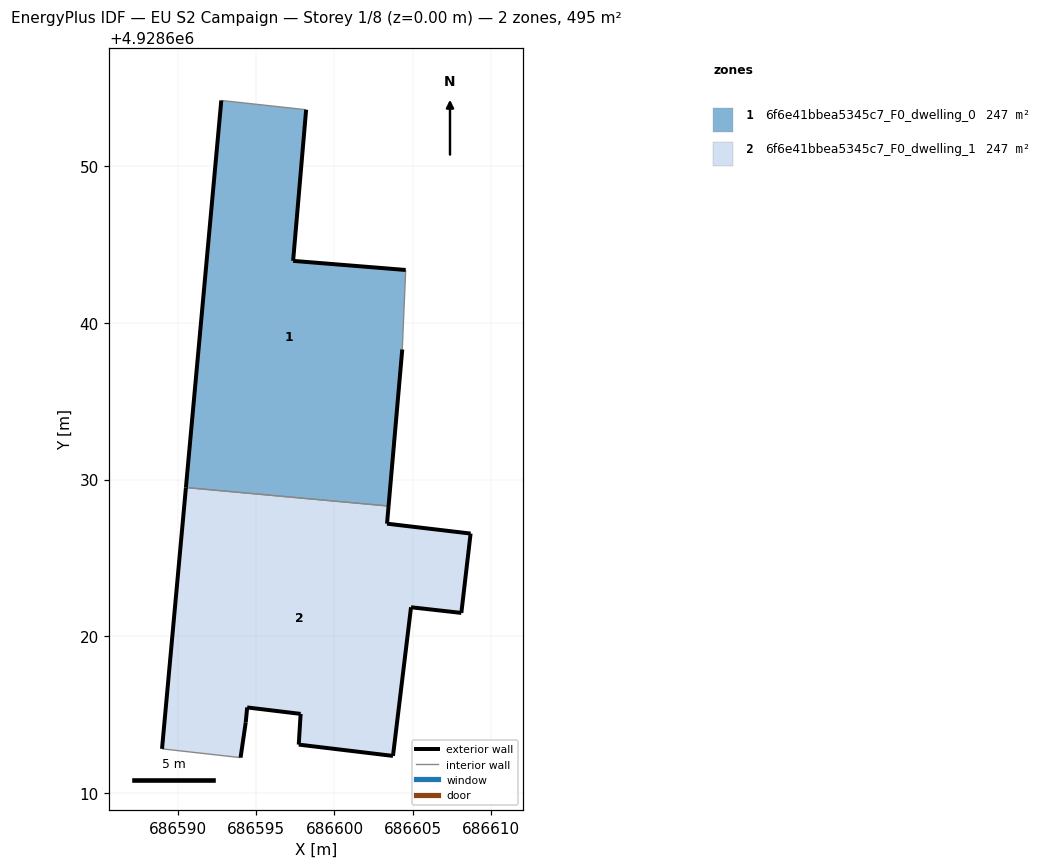
=== STOREY PLAN SPEC (per zone: floor XY polygon, exterior-wall plan segments, windows/doors) ===
zone 1: 6f6e41bbea5345c7_F0_dwelling_0  (247.3 m²)
  floor: (686603.45, 4928628.31) (686604.32, 4928638.30) (686604.54, 4928643.37) (686597.36, 4928643.95) (686598.19, 4928653.59) (686592.78, 4928654.18) (686590.53, 4928629.49)
  exterior wall: (686604.32, 4928638.30) – (686603.45, 4928628.31)  [10.0 m]
  exterior wall: (686590.53, 4928629.49) – (686592.78, 4928654.18)  [24.8 m]
  exterior wall: (686598.19, 4928653.59) – (686597.36, 4928643.95)  [9.7 m]
  exterior wall: (686597.36, 4928643.95) – (686604.54, 4928643.37)  [7.2 m]
  interior walls: 3
zone 2: 6f6e41bbea5345c7_F0_dwelling_1  (247.3 m²)
  floor: (686603.73, 4928612.38) (686604.88, 4928621.86) (686608.09, 4928621.50) (686608.68, 4928626.56) (686603.35, 4928627.19) (686603.45, 4928628.31) (686590.53, 4928629.49) (686589.00, 4928612.83) (686594.01, 4928612.27) (686594.34, 4928614.52) (686594.43, 4928615.47) (686597.84, 4928615.06) (686597.72, 4928613.10)
  exterior wall: (686608.09, 4928621.50) – (686604.88, 4928621.86)  [3.2 m]
  exterior wall: (686604.88, 4928621.86) – (686603.73, 4928612.38)  [9.5 m]
  exterior wall: (686603.73, 4928612.38) – (686597.72, 4928613.10)  [6.1 m]
  exterior wall: (686597.72, 4928613.10) – (686597.84, 4928615.06)  [2.0 m]
  exterior wall: (686597.84, 4928615.06) – (686594.43, 4928615.47)  [3.4 m]
  exterior wall: (686594.43, 4928615.47) – (686594.34, 4928614.52)  [1.0 m]
  exterior wall: (686594.34, 4928614.52) – (686594.01, 4928612.27)  [2.3 m]
  exterior wall: (686589.00, 4928612.83) – (686590.53, 4928629.49)  [16.7 m]
  exterior wall: (686603.45, 4928628.31) – (686603.35, 4928627.19)  [1.1 m]
  exterior wall: (686603.35, 4928627.19) – (686608.68, 4928626.56)  [5.4 m]
  exterior wall: (686608.68, 4928626.56) – (686608.09, 4928621.50)  [5.1 m]
  interior walls: 2

=== DERIVED (storey summary) ===
Building: EU S2 Campaign
Storey: 1 of 8  (floor level z = 0.00 m)
Storey gross floor area: 494.6 m²
Zones on this storey: 2
  - 6f6e41bbea5345c7_F0_dwelling_0: floor 247.3 m²; exterior wall 51.7 m (155.1 m²); WWR 0.0%
  - 6f6e41bbea5345c7_F0_dwelling_1: floor 247.3 m²; exterior wall 55.8 m (167.3 m²); WWR 0.0%
Zone adjacency (shared interzone walls):
  - 6f6e41bbea5345c7_F0_dwelling_0 ↔ 6f6e41bbea5345c7_F0_dwelling_1